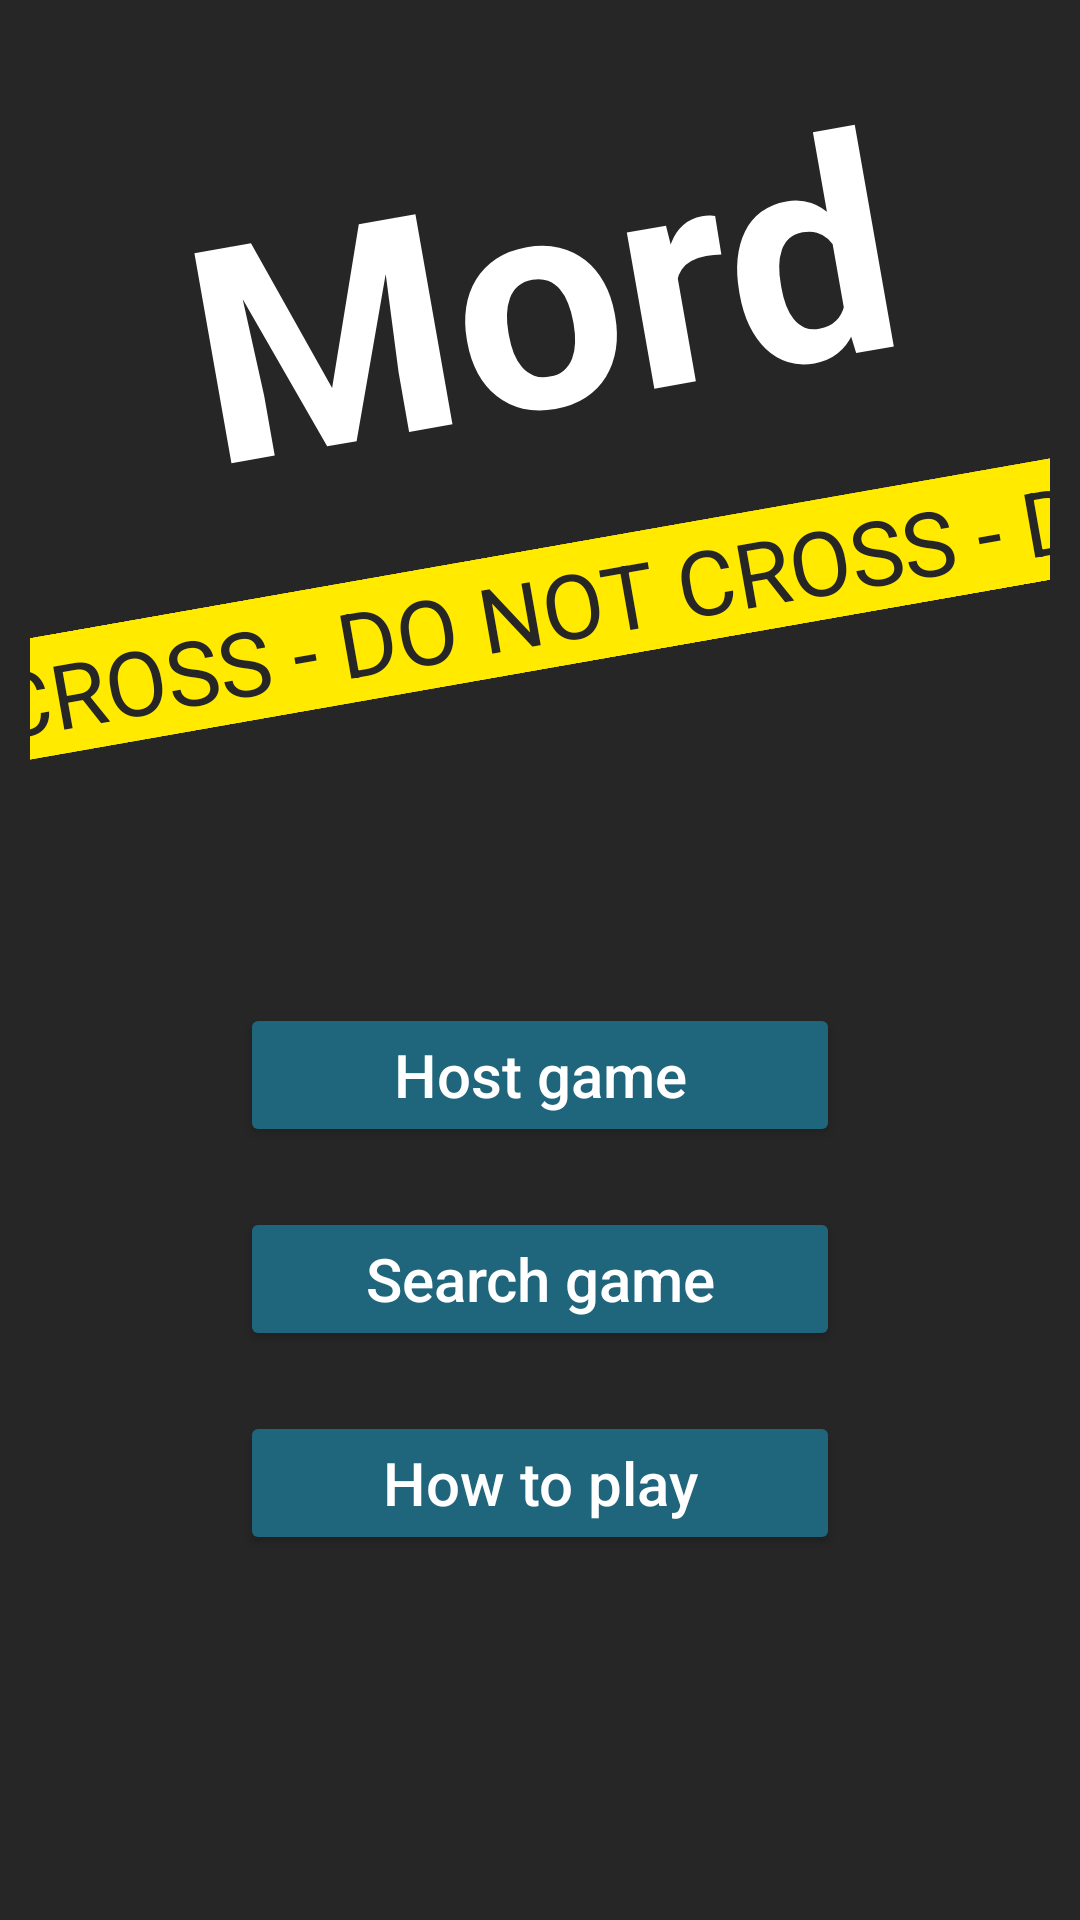

Here is an Android app screen rendered from its layout file. Give the layout XML and the strings, colors and styles it references.
<!-- AndroidManifest.xml: application theme mordThemeNotTurn -->
<!-- res/layout/activity_startscreen.xml -->
<FrameLayout xmlns:android="http://schemas.android.com/apk/res/android"
    xmlns:tools="http://schemas.android.com/tools" android:layout_width="match_parent"
    android:layout_height="match_parent" android:background="@color/colorBackground" tools:context=".Startscreen">

    

    

    <LinearLayout
        android:layout_width="match_parent"
        android:layout_height="match_parent"
        android:layout_gravity="center"
        android:padding="10dp"
        android:orientation="vertical">

        <TextView
            android:layout_width="fill_parent"
            android:layout_height="wrap_content"
            android:id="@+id/appName"
            android:text="Mord"
            android:textColor="@color/colorFont"
            android:textSize="100dp"
            android:rotation="-10"
            android:padding="20dp"
            android:gravity="center"
            android:textIsSelectable="true"
            android:textStyle="bold" />

        <LinearLayout
            android:orientation="horizontal"
            android:layout_width="600dp"
            android:layout_height="40dp"
            android:background="@color/donotcross"
            android:rotation="-10"
            android:id="@+id/donotcross"
            android:contextClickable="false"
            android:layout_gravity="center_horizontal">


            <TextView
                android:layout_width="wrap_content"
                android:layout_height="wrap_content"
                android:textAppearance="?android:attr/textAppearanceMedium"
                android:text="@string/donotcross"
                android:id="@+id/textView12"
                android:textSize="30dp"
                android:textColor="@color/colorBackground" />
        </LinearLayout>

        <LinearLayout
            android:orientation="vertical"
            android:layout_width="match_parent"
            android:layout_height="match_parent"
            android:gravity="center_vertical">

            <Button
                android:layout_width="200dp"
                android:layout_height="wrap_content"
                android:text="@string/host"
                android:textSize="20dp"
                android:id="@+id/host"
                android:layout_gravity="center_horizontal"
                android:onClick="onClickCreateGame"
                android:textColor="#FFFFFF"
                android:padding="10dp" />

            <Button
                android:layout_width="200dp"
                android:layout_height="wrap_content"
                android:text="@string/search"
                android:id="@+id/search"
                android:textSize="20dp"
                android:layout_gravity="center_horizontal"
                android:padding="10dp"
                android:textColor="#FFFFFF"
                android:layout_margin="20dp"
                android:onClick="onClickJoin" />

            <Button
                android:layout_width="200dp"
                android:layout_height="wrap_content"
                android:text="@string/rules"
                android:id="@+id/rules"
                android:textSize="20dp"
                android:layout_gravity="center_horizontal"
                android:padding="10dp"
                android:textColor="#FFFFFF" />
        </LinearLayout>

    </LinearLayout>

</FrameLayout>
<!-- resources referenced by this layout -->
<resources>
  <color name="colorBackground">#262626</color>
  <color name="colorFont">#ffffff</color>
  <color name="donotcross">#ffea00</color>
  <string name="donotcross" translatable="false"> DO NOT CROSS - DO NOT CROSS - DO NOT CROSS</string>
  <string name="host">Host game</string>
  <string name="rules">How to play</string>
  <string name="search">Search game</string>
  <style name="mordThemeNotTurn" parent="AppTheme">
          <item name="colorPrimary">@color/colorOtherTurn</item>
          <item name="colorPrimaryDark">@color/colorOtherTurnLight</item>
          <item name="android:colorBackground">@color/colorBackground</item>
          <item name="android:textColorPrimary">@color/colorFont</item>
          <item name="colorButtonNormal">@color/colorOtherTurnLight</item>
          <item name="colorAccent">@color/colorOtherTurnLight</item>
          <item name="android:colorForeground">@color/dim_foreground_material_light</item>
  
      </style>
  <style name="AppTheme" parent="android:Theme.Holo.Light">
          
  
  
          <item name="android:colorBackground">@color/colorBackground</item>
          <item name="android:textColorPrimary">@color/colorFont</item>
  
      </style>
  <color name="colorOtherTurn">#13445b</color>
  <color name="colorOtherTurnLight">#1f657c</color>
</resources>
